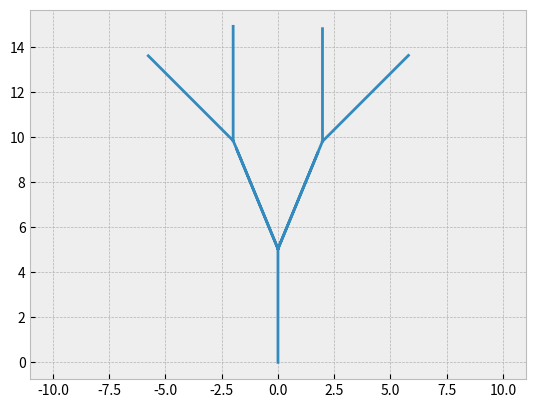

Generate this figure with matplotlib:
import random
import numpy as np
import matplotlib.pyplot as plt
plt.style.use('bmh')  # Use some nicer default colors

def plot_coords(coords, bare_plot=False):
    
    '''
    Takes a list of coordinates and coverts to correct format for matplotlib
    '''
    
    if bare_plot:
        # Turns off the axis markers.
        plt.axis('off')
    # Ensures equal aspect ratio.
    plt.axes().set_aspect('equal', 'datalim')
    # Converts a list of coordinates into 
    # lists of X and Y values, respectively.
    X, Y = zip(*coords)
    # Draws the plot.
    plt.plot(X, Y);
    
def print_coords(coords):
    for (x, y) in coords:
        if isnan(x):
            print('<gap>')
        else:
            print('({:.2f}, {:.2f})'.format(x, y))
    
from math import pi, sin, cos, isnan
DEGREES_TO_RADIANS = pi / 180

def transform_sequence(sequence, transformations):
   
    '''
    Represent transformation rule as an entry with the character key and 
    replacement string as a value e.g.
    a -> aba
    c -> bb
    is represented as {'a': 'aba', 'c': 'bb'}
    '''
    return ''.join(transformations.get(c, c) for c in sequence)

def transform_multiple(sequence, transformations, iterations):
    
    '''
    Apply the transform sequence multiple times
    '''
    for _ in range(iterations):
        sequence = transform_sequence(sequence, transformations)
    return sequence

def branching_turtle_to_coords_orig(turtle_program, turn_amount=45):
    
    '''
    Working with discontinuous paths i.e. tree formation
    '+' : postive rotation by (deg)
    '-' : negative rotation by (deg)
    '[' : Save state of turtle by pushing to stack (location and angle)
    ']' : Restore the turtle to state of the last ']' by retrieving the state
            from the stack
    '''
    saved_states = list()
    state = (0, 0, 90, 5)
    yield (0, 0)

    for command in turtle_program:
        # print(command)
        x, y, angle, diam = state
        
        
        if command.lower() in 'abcdefghij':        # Move forward (matches a-j and A-J)
            # segment start
            lseg = np.random.normal(5, 0.2)
            # print('%f %f %f %f' %(x, y, angle, diam))
            state = (x - lseg*cos(angle * DEGREES_TO_RADIANS),
                     y + lseg*sin(angle * DEGREES_TO_RADIANS),
                     angle,
                     diam + 5)
            #  segment end
            # print(state)
            if command.islower():# Add a break in the line if command matches a-j (lowercase)
                yield (float('nan'), float('nan'))

            yield (state[0], state[1])

        elif command == '+':                       # Turn clockwise
            state = (x, y, angle + turn_amount, diam)

        elif command == '-':                       # Turn counterclockwise
            state = (x, y, angle - turn_amount, diam)

        elif command == '[':                       # Remember current state
            saved_states.append(state)

        elif command == ']':                       # Return to previous state
            state = saved_states.pop()
            yield (float('nan'), float('nan'))
            x, y, angle, diam = state
            yield (x, y)

        # Note: We silently ignore unknown commands

def pos_neg():
    return 1 if random.random() < 0.01 else -1
        
def l_plot(axiom, transformations, iterations=0, angle=45):
    turtle_program = transform_multiple(axiom, transformations, iterations)
    print(turtle_program)
    coords = branching_turtle_to_coords_orig(turtle_program, angle)
    plot_coords(coords, bare_plot=False) # bare_plot removes the axis labels
    
    
l_plot('F', {'F': 'F[-F][+F]'}, 2, 22.5)